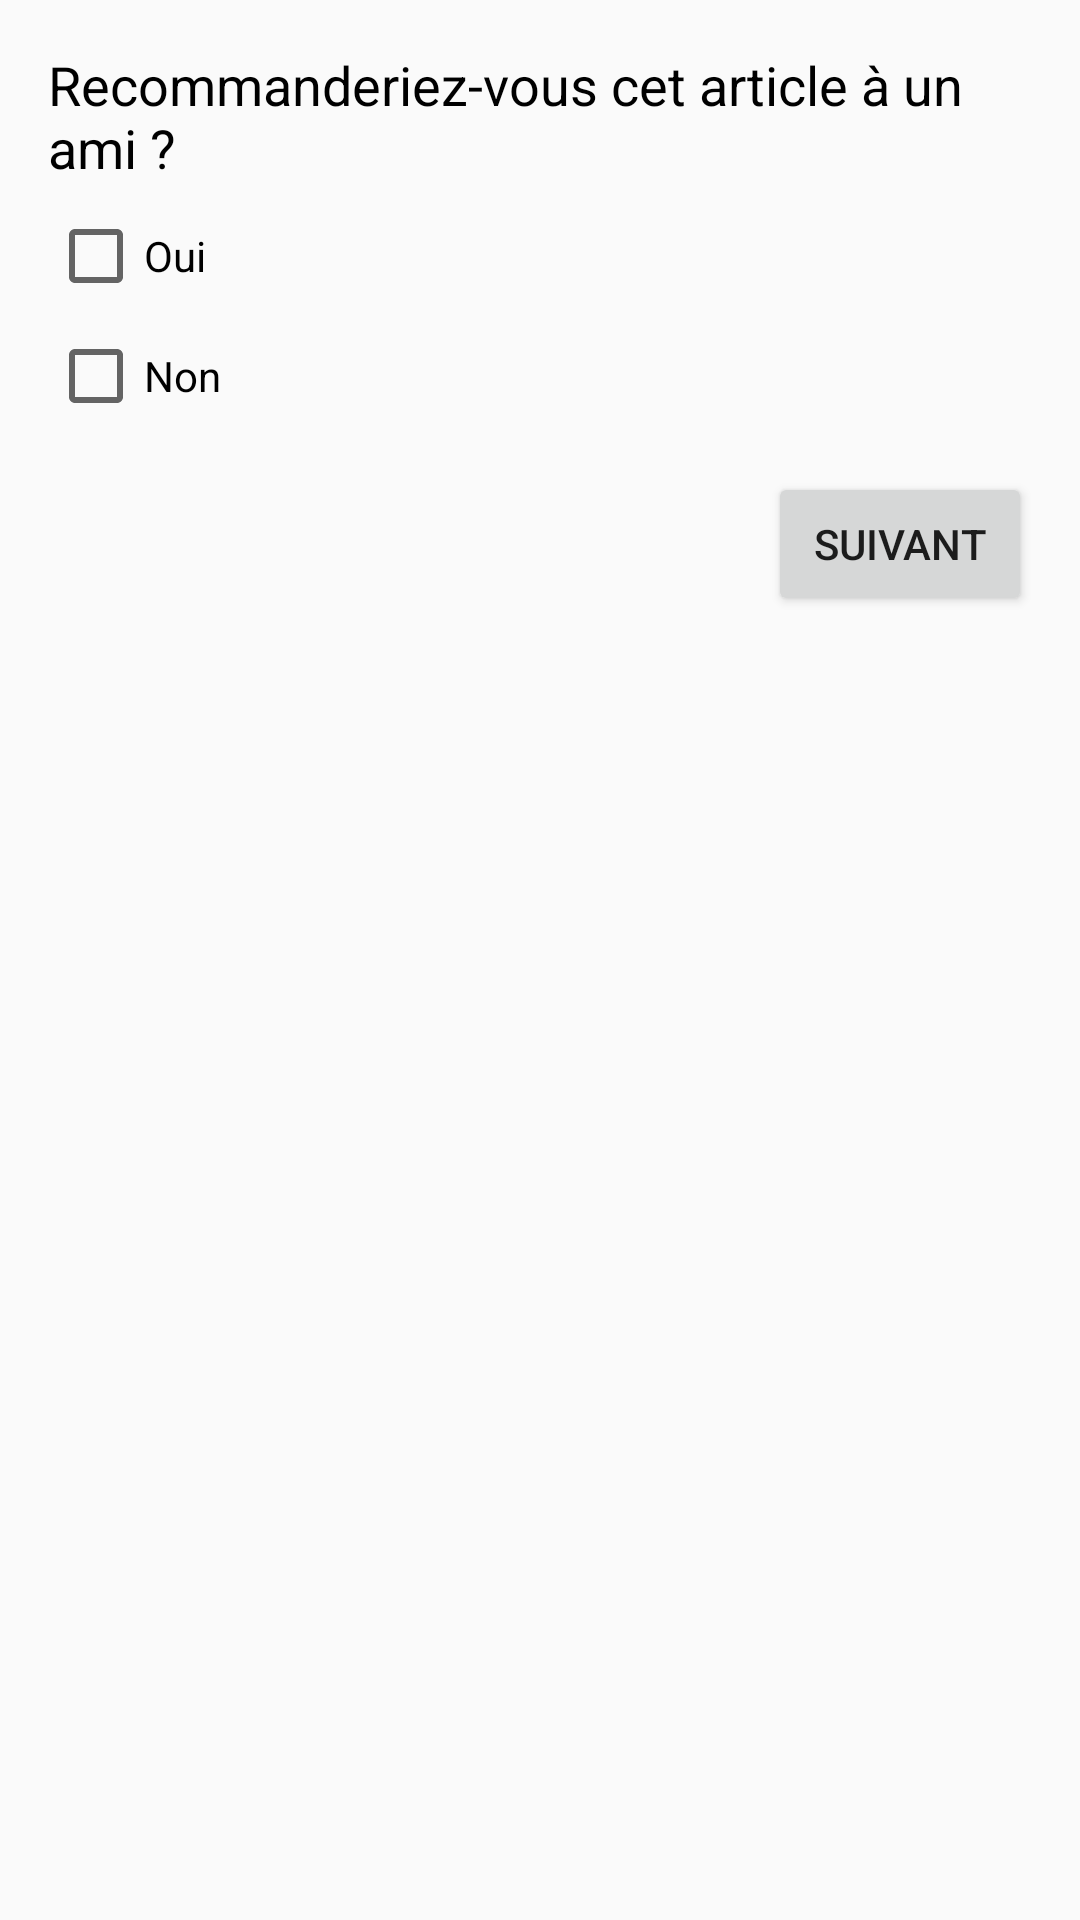

This screen was rendered from an Android layout file. Write that file and the resources it references.
<!-- AndroidManifest.xml: application theme Theme.LaRedouteBetaTest -->
<!-- res/layout/boolean_input.xml -->
<?xml version="1.0" encoding="utf-8"?>
<LinearLayout
    android:id="@+id/BooleanContainer"
    xmlns:android="http://schemas.android.com/apk/res/android"
    android:layout_width="match_parent"
    android:layout_height="wrap_content"
    android:orientation="vertical"
    android:padding="16dp">

    <TextView
        android:id="@+id/titleTextView"
        android:layout_width="wrap_content"
        android:layout_height="wrap_content"
        android:text="Recommanderiez-vous cet article à un ami ?"
        android:textSize="18sp"
        android:textColor="#000"/>

    <CheckBox
        android:id="@+id/yesCheckBox"
        android:layout_width="wrap_content"
        android:layout_height="wrap_content"
        android:text="Oui"
        android:layout_marginTop="8dp"/>
    <CheckBox
        android:id="@+id/NoCheckBox"
        android:layout_width="wrap_content"
        android:layout_height="wrap_content"
        android:text="Non"
        android:layout_marginTop="8dp"/>

    <Button
        android:id="@+id/nextButton"
        android:layout_width="wrap_content"
        android:layout_height="wrap_content"
        android:layout_gravity="end"
        android:text="Suivant"
        android:layout_marginTop="16dp"/>
</LinearLayout>
<!-- resources referenced by this layout -->
<resources>
  <style name="Theme.LaRedouteBetaTest" parent="Theme.AppCompat.DayNight.NoActionBar">
  
  
      </style>
</resources>
